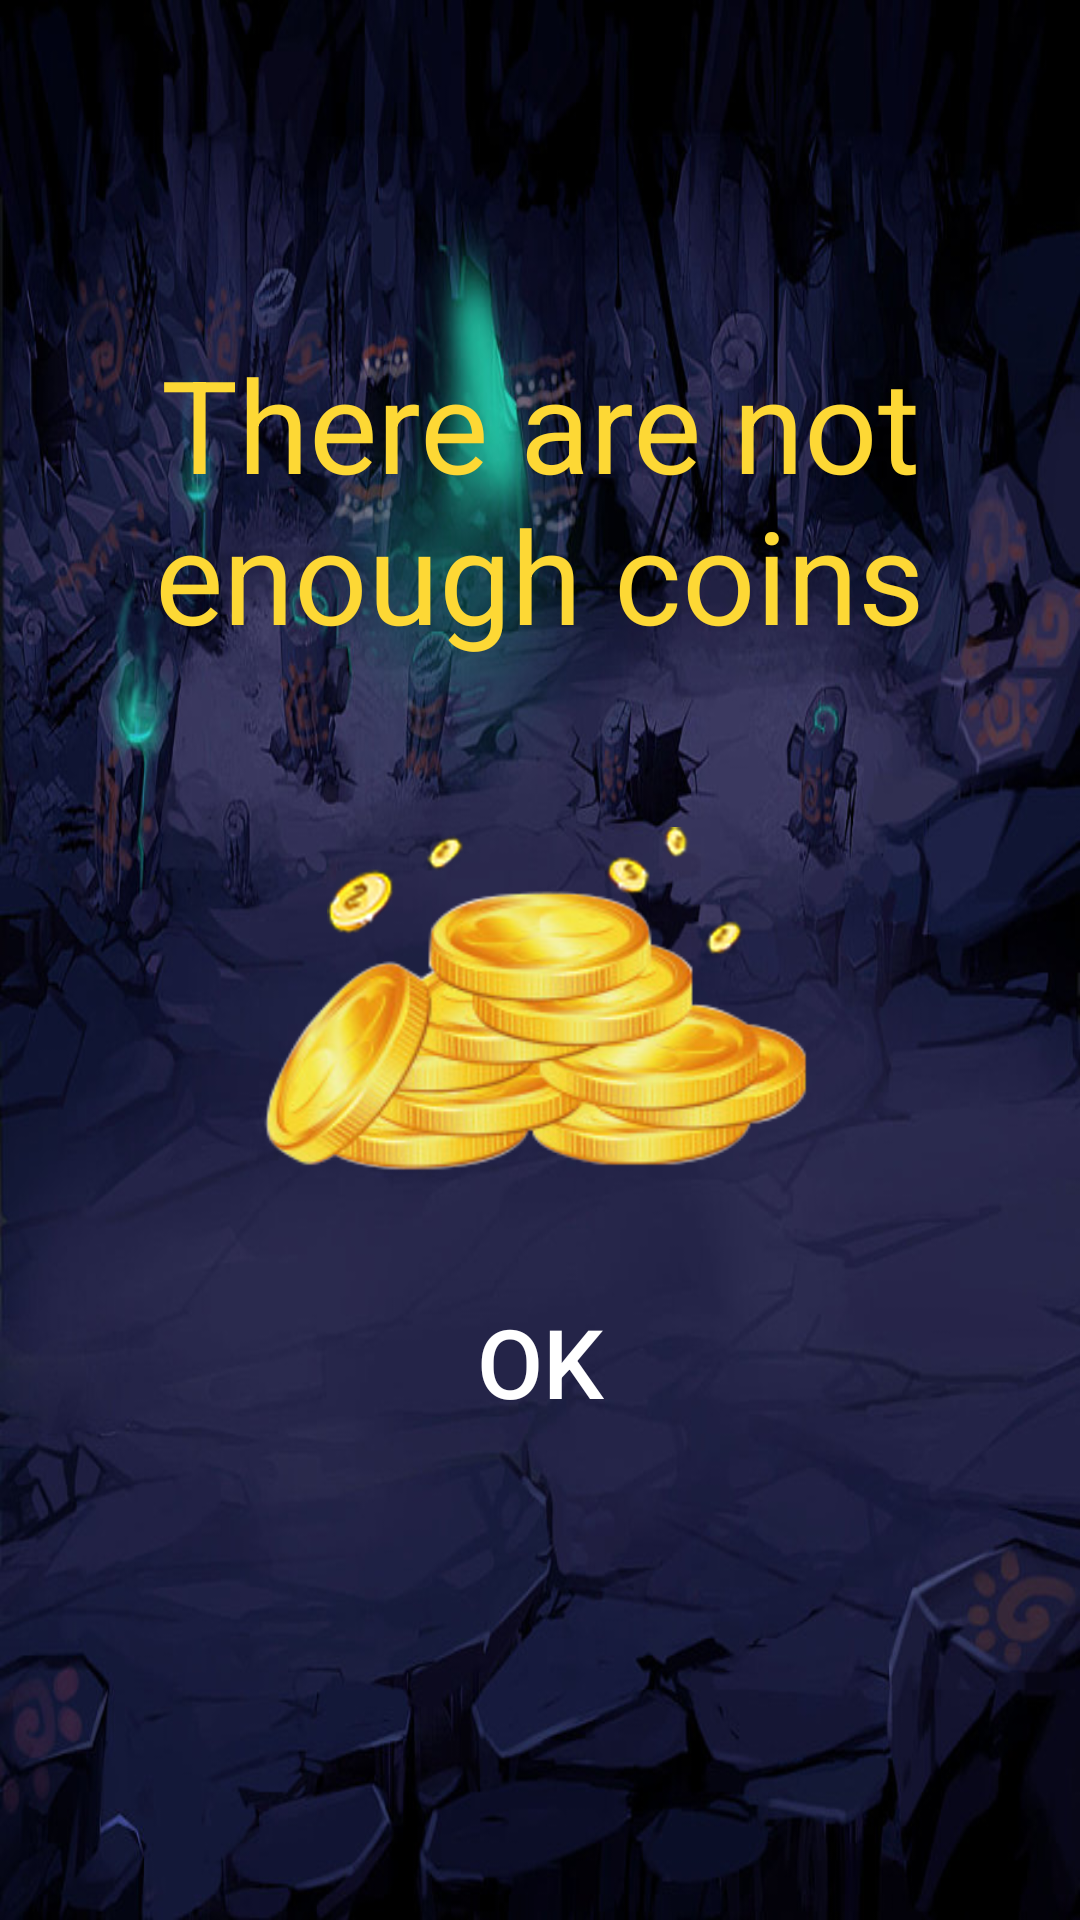

This screen was rendered from an Android layout file. Write that file and the resources it references.
<!-- AndroidManifest.xml: application theme Theme.AppCompat.NoActionBar -->
<!-- res/layout/dialog_coins.xml -->
<?xml version="1.0" encoding="utf-8"?>
<androidx.constraintlayout.widget.ConstraintLayout xmlns:android="http://schemas.android.com/apk/res/android"
    android:layout_width="wrap_content"
    xmlns:app="http://schemas.android.com/apk/res-auto"
    android:background="@drawable/background_views"
    android:layout_height="wrap_content">
    <TextView
        android:layout_width="wrap_content"
        android:layout_height="wrap_content"
        app:layout_constraintStart_toStartOf="parent"
        app:layout_constraintEnd_toEndOf="parent"
        android:textColor="#FDD835"
        android:textSize="43sp"
        android:gravity="center"
        app:layout_constraintBottom_toTopOf="@+id/coins_image"
        android:text="There are not enough coins"
        />
    <ImageView
        android:id="@+id/coins_image"
        android:src="@drawable/dialog_coin"
        app:layout_constraintTop_toTopOf="parent"
        app:layout_constraintStart_toStartOf="parent"
        app:layout_constraintBottom_toBottomOf="parent"
        app:layout_constraintEnd_toEndOf="parent"
        android:layout_width="200dp"
        android:layout_height="200dp"/>
    <ImageView
        android:id="@+id/x_coins"
        android:src="@drawable/x_coins"
        app:layout_constraintTop_toTopOf="parent"
        app:layout_constraintStart_toStartOf="parent"
        app:layout_constraintBottom_toBottomOf="parent"
        app:layout_constraintEnd_toEndOf="parent"
        android:layout_width="200dp"
        android:layout_height="200dp"/>
    <androidx.appcompat.widget.AppCompatButton
        android:id="@+id/coins_okay"
        android:layout_width="200dp"
        android:layout_height="wrap_content"
        app:layout_constraintTop_toBottomOf="@+id/x_coins"
        app:layout_constraintStart_toStartOf="parent"
        app:layout_constraintEnd_toEndOf="parent"
        android:layout_marginTop="10dp"
        android:text="OK"
        android:textSize="32dp"
        android:background="@drawable/rounded"
        />

</androidx.constraintlayout.widget.ConstraintLayout>
<!-- resources referenced by this layout -->
<resources>
  <!-- drawable background_views: png bitmap (drawable, 834979 bytes) -->
  <!-- drawable dialog_coin: png bitmap (drawable, 561125 bytes) -->
</resources>
